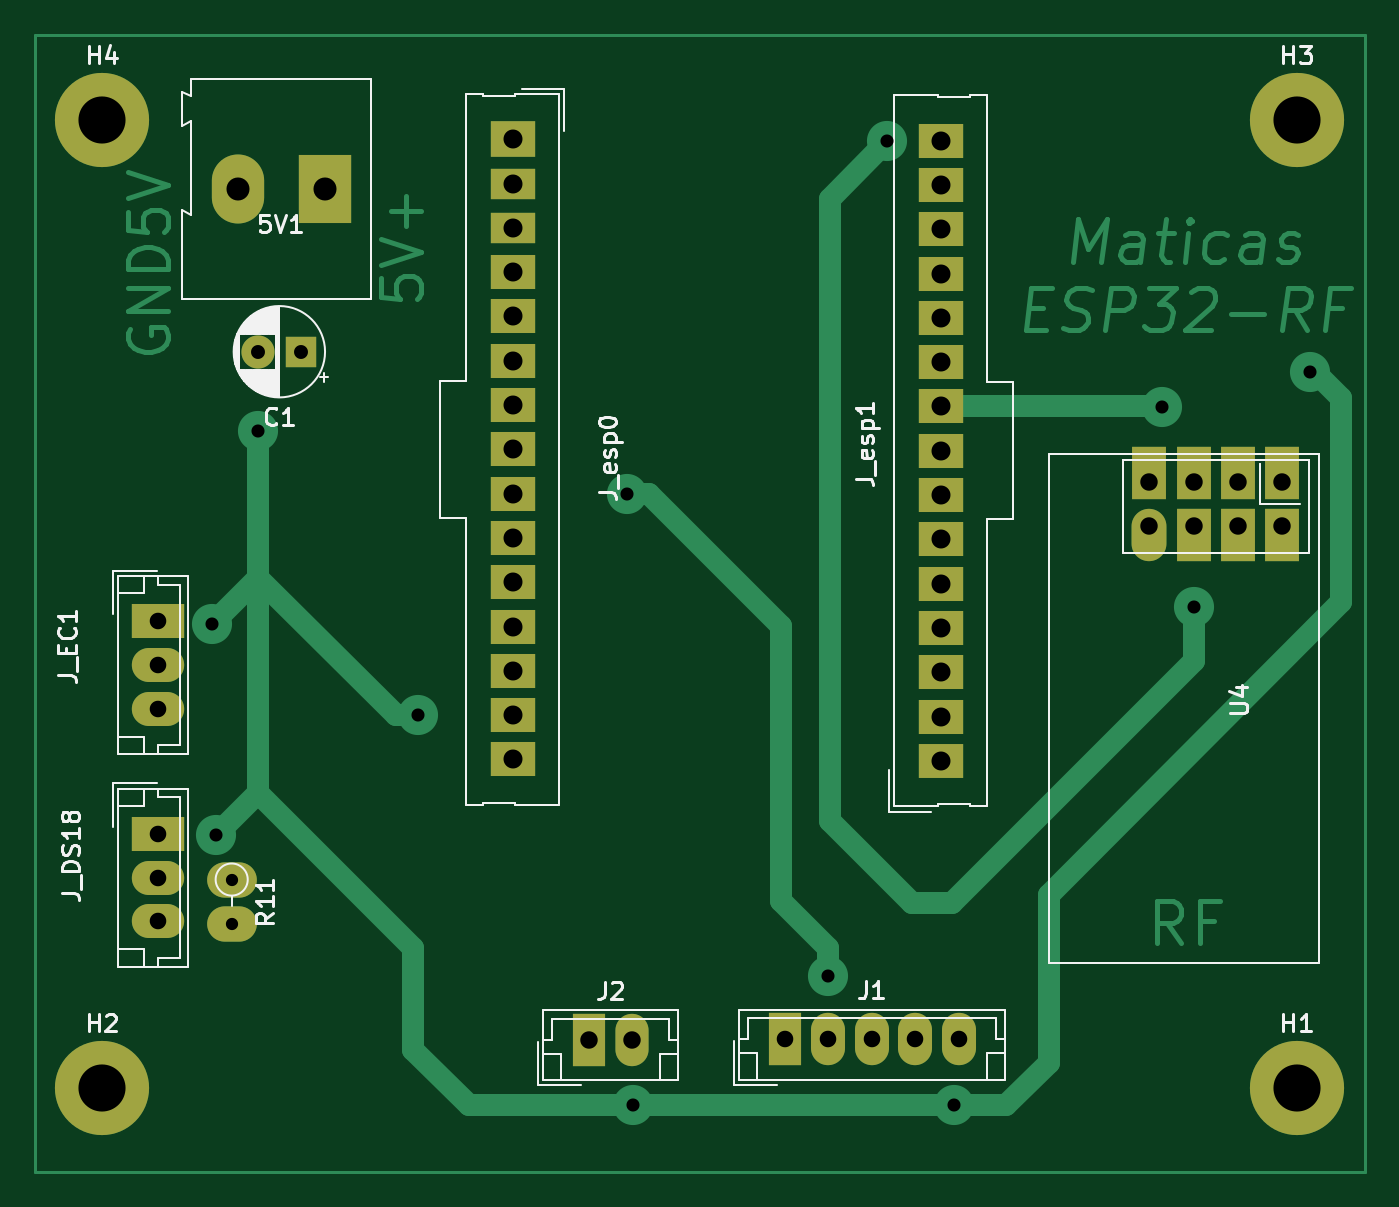
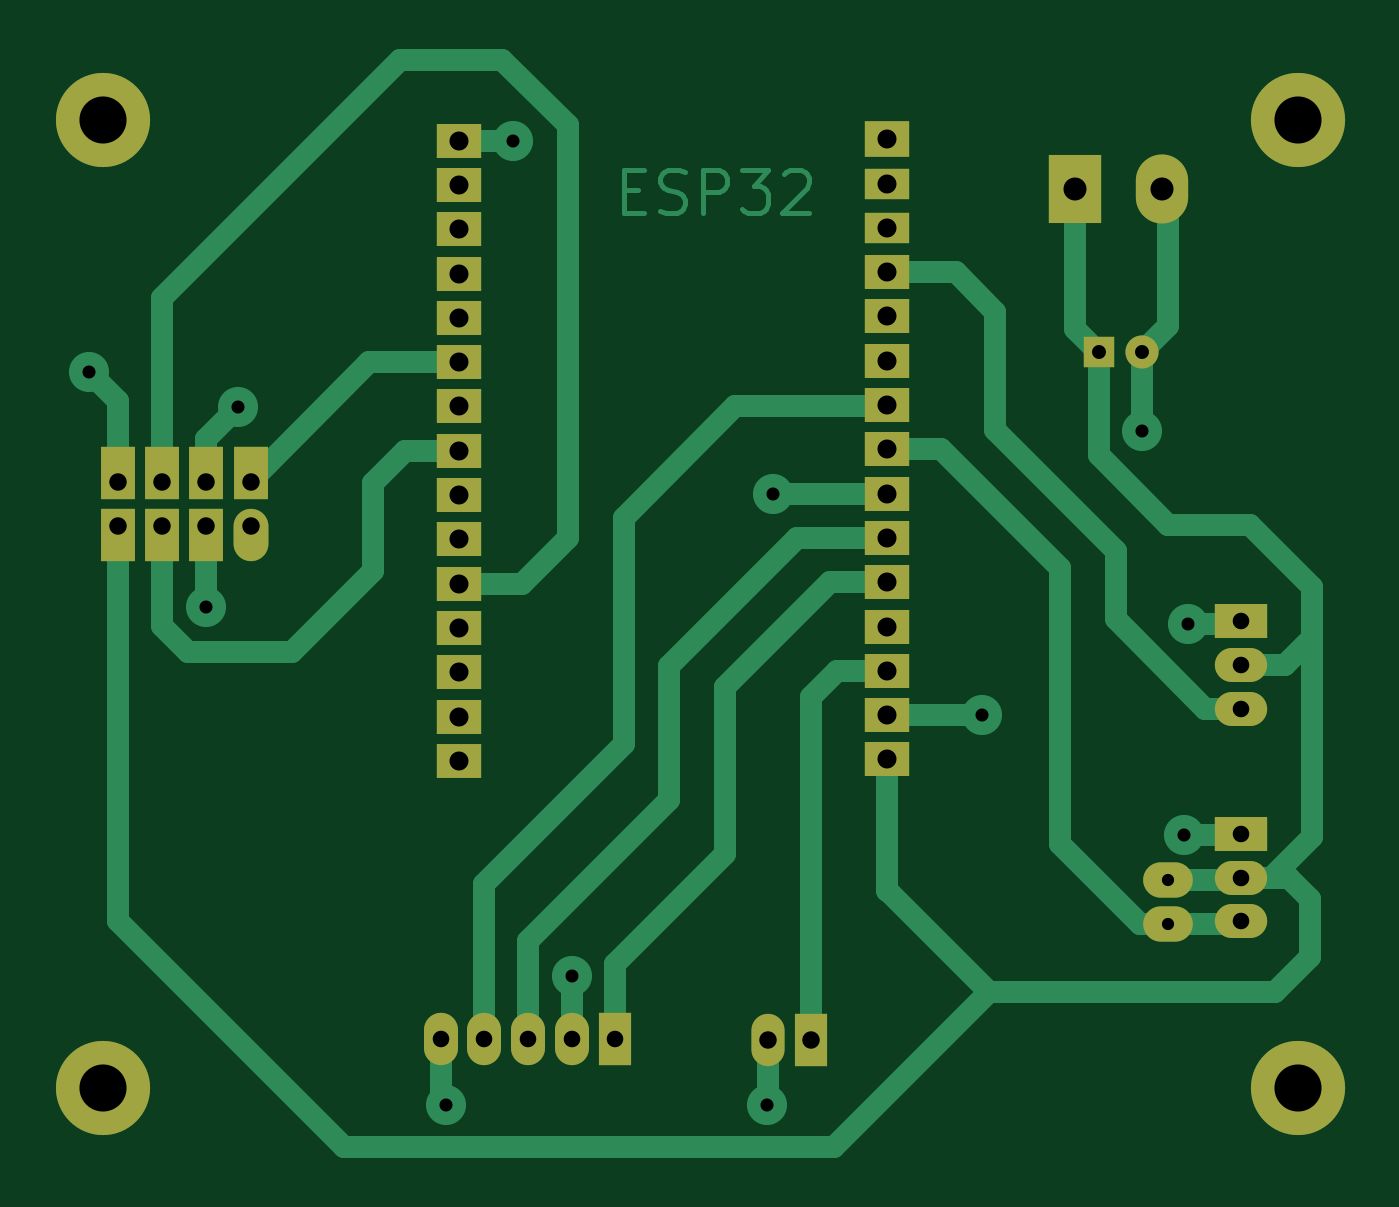
Circuit board: 11 layer files. Board 76.3 x 65.2 mm.
- bottom_copper: water_tank_module-B_Cu.gbr (12884 bytes)
- bottom_mask: water_tank_module-B_Mask.gbr (2858 bytes)
- paste: water_tank_module-B_Paste.gbr (476 bytes)
- bottom_silk: water_tank_module-B_Silkscreen.gbr (477 bytes)
- outline: water_tank_module-Edge_Cuts.gbr (449 bytes)
- top_copper: water_tank_module-F_Cu.gbr (14677 bytes)
- top_mask: water_tank_module-F_Mask.gbr (2858 bytes)
- paste: water_tank_module-F_Paste.gbr (476 bytes)
- top_silk: water_tank_module-F_Silkscreen.gbr (24156 bytes)
- drill: water_tank_module-NPTH.drl (291 bytes)
- drill: water_tank_module-PTH.drl (1911 bytes)

=== bottom_copper: water_tank_module-B_Cu.gbr (12884 bytes, source omitted) ===
=== bottom_mask: water_tank_module-B_Mask.gbr ===
%TF.GenerationSoftware,KiCad,Pcbnew,6.0.11+dfsg-1*%
%TF.CreationDate,2023-04-10T11:40:39-05:00*%
%TF.ProjectId,water_tank_module,77617465-725f-4746-916e-6b5f6d6f6475,rev?*%
%TF.SameCoordinates,Original*%
%TF.FileFunction,Soldermask,Bot*%
%TF.FilePolarity,Negative*%
%FSLAX46Y46*%
G04 Gerber Fmt 4.6, Leading zero omitted, Abs format (unit mm)*
G04 Created by KiCad (PCBNEW 6.0.11+dfsg-1) date 2023-04-10 11:40:39*
%MOMM*%
%LPD*%
G01*
G04 APERTURE LIST*
%ADD10R,1.900000X3.000000*%
%ADD11O,1.900000X3.000000*%
%ADD12O,1.950000X3.000000*%
%ADD13C,5.400000*%
%ADD14R,3.000000X1.950000*%
%ADD15O,3.000000X1.950000*%
%ADD16R,2.000000X3.000000*%
%ADD17O,2.000000X3.000000*%
%ADD18R,1.800000X1.800000*%
%ADD19C,1.900000*%
%ADD20R,2.540000X2.100000*%
%ADD21R,2.540000X1.740000*%
%ADD22R,2.540000X1.950000*%
%ADD23R,3.000000X3.960000*%
%ADD24O,3.000000X3.960000*%
%ADD25O,2.850000X2.025000*%
%ADD26R,2.540000X2.000000*%
G04 APERTURE END LIST*
D10*
%TO.C,J2*%
X154655000Y-123748000D03*
D11*
X157155000Y-123748000D03*
%TD*%
D10*
%TO.C,J1*%
X165891000Y-123713000D03*
D12*
X168391000Y-123713000D03*
X170891000Y-123713000D03*
X173391000Y-123713000D03*
X175891000Y-123713000D03*
%TD*%
D13*
%TO.C,H2*%
X126750000Y-126500000D03*
%TD*%
D14*
%TO.C,J_EC1*%
X129988000Y-99749750D03*
D15*
X129988000Y-102249750D03*
X129988000Y-104749750D03*
%TD*%
D16*
%TO.C,U4*%
X194423000Y-91244000D03*
X194423000Y-94784000D03*
X191883000Y-91244000D03*
X191883000Y-94784000D03*
X189343000Y-91244000D03*
X189343000Y-94784000D03*
X186803000Y-91244000D03*
D17*
X186803000Y-94784000D03*
%TD*%
D18*
%TO.C,C1*%
X138171113Y-84286250D03*
D19*
X135671113Y-84286250D03*
%TD*%
D14*
%TO.C,J_DS18*%
X129988000Y-111949750D03*
D15*
X129988000Y-114449750D03*
X129988000Y-116949750D03*
%TD*%
D13*
%TO.C,H3*%
X195250000Y-71000000D03*
%TD*%
D20*
%TO.C,J_esp0*%
X150295000Y-72105000D03*
D21*
X150295000Y-74645000D03*
X150295000Y-77185000D03*
D22*
X150295000Y-79725000D03*
X150295000Y-82265000D03*
X150295000Y-84805000D03*
X150295000Y-87345000D03*
X150295000Y-89885000D03*
X150295000Y-92425000D03*
X150295000Y-94965000D03*
X150295000Y-97505000D03*
X150295000Y-100045000D03*
X150295000Y-102585000D03*
X150295000Y-105125000D03*
X150295000Y-107665000D03*
%TD*%
D23*
%TO.C,5V1*%
X139543800Y-74975200D03*
D24*
X134543800Y-74975200D03*
%TD*%
D13*
%TO.C,H4*%
X126750000Y-71000000D03*
%TD*%
%TO.C,H1*%
X195250000Y-126500000D03*
%TD*%
D25*
%TO.C,R11*%
X134188000Y-114549750D03*
X134188000Y-117089750D03*
%TD*%
D26*
%TO.C,J_esp1*%
X174835500Y-107744000D03*
D22*
X174835500Y-105204000D03*
X174835500Y-102664000D03*
X174835500Y-100124000D03*
X174835500Y-97584000D03*
X174835500Y-95044000D03*
X174835500Y-92504000D03*
X174835500Y-89964000D03*
X174835500Y-87424000D03*
X174835500Y-84884000D03*
X174835500Y-82344000D03*
X174835500Y-79804000D03*
X174835500Y-77264000D03*
X174835500Y-74724000D03*
X174835500Y-72184000D03*
%TD*%
M02*

=== paste: water_tank_module-B_Paste.gbr ===
%TF.GenerationSoftware,KiCad,Pcbnew,6.0.11+dfsg-1*%
%TF.CreationDate,2023-04-10T11:40:39-05:00*%
%TF.ProjectId,water_tank_module,77617465-725f-4746-916e-6b5f6d6f6475,rev?*%
%TF.SameCoordinates,Original*%
%TF.FileFunction,Paste,Bot*%
%TF.FilePolarity,Positive*%
%FSLAX46Y46*%
G04 Gerber Fmt 4.6, Leading zero omitted, Abs format (unit mm)*
G04 Created by KiCad (PCBNEW 6.0.11+dfsg-1) date 2023-04-10 11:40:39*
%MOMM*%
%LPD*%
G01*
G04 APERTURE LIST*
G04 APERTURE END LIST*
M02*

=== bottom_silk: water_tank_module-B_Silkscreen.gbr ===
%TF.GenerationSoftware,KiCad,Pcbnew,6.0.11+dfsg-1*%
%TF.CreationDate,2023-04-10T11:40:39-05:00*%
%TF.ProjectId,water_tank_module,77617465-725f-4746-916e-6b5f6d6f6475,rev?*%
%TF.SameCoordinates,Original*%
%TF.FileFunction,Legend,Bot*%
%TF.FilePolarity,Positive*%
%FSLAX46Y46*%
G04 Gerber Fmt 4.6, Leading zero omitted, Abs format (unit mm)*
G04 Created by KiCad (PCBNEW 6.0.11+dfsg-1) date 2023-04-10 11:40:39*
%MOMM*%
%LPD*%
G01*
G04 APERTURE LIST*
G04 APERTURE END LIST*
M02*

=== outline: water_tank_module-Edge_Cuts.gbr ===
%TF.GenerationSoftware,KiCad,Pcbnew,6.0.11+dfsg-1*%
%TF.CreationDate,2023-04-10T11:40:39-05:00*%
%TF.ProjectId,water_tank_module,77617465-725f-4746-916e-6b5f6d6f6475,rev?*%
%TF.SameCoordinates,Original*%
%TF.FileFunction,Profile,NP*%
%FSLAX46Y46*%
G04 Gerber Fmt 4.6, Leading zero omitted, Abs format (unit mm)*
G04 Created by KiCad (PCBNEW 6.0.11+dfsg-1) date 2023-04-10 11:40:39*
%MOMM*%
%LPD*%
G01*
G04 APERTURE LIST*
G04 APERTURE END LIST*
M02*

=== top_copper: water_tank_module-F_Cu.gbr (14677 bytes, source omitted) ===
=== top_mask: water_tank_module-F_Mask.gbr ===
%TF.GenerationSoftware,KiCad,Pcbnew,6.0.11+dfsg-1*%
%TF.CreationDate,2023-04-10T11:40:39-05:00*%
%TF.ProjectId,water_tank_module,77617465-725f-4746-916e-6b5f6d6f6475,rev?*%
%TF.SameCoordinates,Original*%
%TF.FileFunction,Soldermask,Top*%
%TF.FilePolarity,Negative*%
%FSLAX46Y46*%
G04 Gerber Fmt 4.6, Leading zero omitted, Abs format (unit mm)*
G04 Created by KiCad (PCBNEW 6.0.11+dfsg-1) date 2023-04-10 11:40:39*
%MOMM*%
%LPD*%
G01*
G04 APERTURE LIST*
%ADD10R,1.900000X3.000000*%
%ADD11O,1.900000X3.000000*%
%ADD12O,1.950000X3.000000*%
%ADD13C,5.400000*%
%ADD14R,3.000000X1.950000*%
%ADD15O,3.000000X1.950000*%
%ADD16R,2.000000X3.000000*%
%ADD17O,2.000000X3.000000*%
%ADD18R,1.800000X1.800000*%
%ADD19C,1.900000*%
%ADD20R,2.540000X2.100000*%
%ADD21R,2.540000X1.740000*%
%ADD22R,2.540000X1.950000*%
%ADD23R,3.000000X3.960000*%
%ADD24O,3.000000X3.960000*%
%ADD25O,2.850000X2.025000*%
%ADD26R,2.540000X2.000000*%
G04 APERTURE END LIST*
D10*
%TO.C,J2*%
X154655000Y-123748000D03*
D11*
X157155000Y-123748000D03*
%TD*%
D10*
%TO.C,J1*%
X165891000Y-123713000D03*
D12*
X168391000Y-123713000D03*
X170891000Y-123713000D03*
X173391000Y-123713000D03*
X175891000Y-123713000D03*
%TD*%
D13*
%TO.C,H2*%
X126750000Y-126500000D03*
%TD*%
D14*
%TO.C,J_EC1*%
X129988000Y-99749750D03*
D15*
X129988000Y-102249750D03*
X129988000Y-104749750D03*
%TD*%
D16*
%TO.C,U4*%
X194423000Y-91244000D03*
X194423000Y-94784000D03*
X191883000Y-91244000D03*
X191883000Y-94784000D03*
X189343000Y-91244000D03*
X189343000Y-94784000D03*
X186803000Y-91244000D03*
D17*
X186803000Y-94784000D03*
%TD*%
D18*
%TO.C,C1*%
X138171113Y-84286250D03*
D19*
X135671113Y-84286250D03*
%TD*%
D14*
%TO.C,J_DS18*%
X129988000Y-111949750D03*
D15*
X129988000Y-114449750D03*
X129988000Y-116949750D03*
%TD*%
D13*
%TO.C,H3*%
X195250000Y-71000000D03*
%TD*%
D20*
%TO.C,J_esp0*%
X150295000Y-72105000D03*
D21*
X150295000Y-74645000D03*
X150295000Y-77185000D03*
D22*
X150295000Y-79725000D03*
X150295000Y-82265000D03*
X150295000Y-84805000D03*
X150295000Y-87345000D03*
X150295000Y-89885000D03*
X150295000Y-92425000D03*
X150295000Y-94965000D03*
X150295000Y-97505000D03*
X150295000Y-100045000D03*
X150295000Y-102585000D03*
X150295000Y-105125000D03*
X150295000Y-107665000D03*
%TD*%
D23*
%TO.C,5V1*%
X139543800Y-74975200D03*
D24*
X134543800Y-74975200D03*
%TD*%
D13*
%TO.C,H4*%
X126750000Y-71000000D03*
%TD*%
%TO.C,H1*%
X195250000Y-126500000D03*
%TD*%
D25*
%TO.C,R11*%
X134188000Y-114549750D03*
X134188000Y-117089750D03*
%TD*%
D26*
%TO.C,J_esp1*%
X174835500Y-107744000D03*
D22*
X174835500Y-105204000D03*
X174835500Y-102664000D03*
X174835500Y-100124000D03*
X174835500Y-97584000D03*
X174835500Y-95044000D03*
X174835500Y-92504000D03*
X174835500Y-89964000D03*
X174835500Y-87424000D03*
X174835500Y-84884000D03*
X174835500Y-82344000D03*
X174835500Y-79804000D03*
X174835500Y-77264000D03*
X174835500Y-74724000D03*
X174835500Y-72184000D03*
%TD*%
M02*

=== paste: water_tank_module-F_Paste.gbr ===
%TF.GenerationSoftware,KiCad,Pcbnew,6.0.11+dfsg-1*%
%TF.CreationDate,2023-04-10T11:40:39-05:00*%
%TF.ProjectId,water_tank_module,77617465-725f-4746-916e-6b5f6d6f6475,rev?*%
%TF.SameCoordinates,Original*%
%TF.FileFunction,Paste,Top*%
%TF.FilePolarity,Positive*%
%FSLAX46Y46*%
G04 Gerber Fmt 4.6, Leading zero omitted, Abs format (unit mm)*
G04 Created by KiCad (PCBNEW 6.0.11+dfsg-1) date 2023-04-10 11:40:39*
%MOMM*%
%LPD*%
G01*
G04 APERTURE LIST*
G04 APERTURE END LIST*
M02*

=== top_silk: water_tank_module-F_Silkscreen.gbr (24156 bytes, source omitted) ===
=== drill: water_tank_module-NPTH.drl ===
M48
; DRILL file {KiCad 6.0.11+dfsg-1} date Mon 10 Apr 2023 11:40:42 AM -05
; FORMAT={-:-/ absolute / inch / decimal}
; #@! TF.CreationDate,2023-04-10T11:40:42-05:00
; #@! TF.GenerationSoftware,Kicad,Pcbnew,6.0.11+dfsg-1
; #@! TF.FileFunction,NonPlated,1,2,NPTH
FMAT,2
INCH
%
G90
G05
T0
M30

=== drill: water_tank_module-PTH.drl ===
M48
; DRILL file {KiCad 6.0.11+dfsg-1} date Mon 10 Apr 2023 11:40:42 AM -05
; FORMAT={-:-/ absolute / inch / decimal}
; #@! TF.CreationDate,2023-04-10T11:40:42-05:00
; #@! TF.GenerationSoftware,Kicad,Pcbnew,6.0.11+dfsg-1
; #@! TF.FileFunction,Plated,1,2,PTH
FMAT,2
INCH
; #@! TA.AperFunction,Plated,PTH,ComponentDrill
T1C0.0276
; #@! TA.AperFunction,Plated,PTH,ViaDrill
T2C0.0295
; #@! TA.AperFunction,Plated,PTH,ComponentDrill
T3C0.0315
; #@! TA.AperFunction,Plated,PTH,ComponentDrill
T4C0.0374
; #@! TA.AperFunction,Plated,PTH,ComponentDrill
T5C0.0394
; #@! TA.AperFunction,Plated,PTH,ComponentDrill
T6C0.0429
; #@! TA.AperFunction,Plated,PTH,ComponentDrill
T7C0.0520
; #@! TA.AperFunction,Plated,PTH,ComponentDrill
T8C0.1063
%
G90
G05
T1
X5.283Y-4.5098
X5.283Y-4.6098
T2
X5.238Y-3.9338
X5.248Y-4.4088
X5.343Y-3.4965
X5.703Y-4.1388
X6.1762Y-3.6388
X6.188Y-5.0188
X6.6299Y-4.7283
X6.763Y-2.8438
X6.914Y-5.0198
X7.383Y-3.4438
X7.4544Y-3.8954
X7.718Y-3.3638
T3
X5.3414Y-3.3184
X5.4398Y-3.3184
T4
X5.1176Y-3.9272
X5.1176Y-4.0256
X5.1176Y-4.124
X5.1176Y-4.4075
X5.1176Y-4.5059
X5.1176Y-4.6043
X6.5311Y-4.8706
X6.6296Y-4.8706
X6.728Y-4.8706
X6.8264Y-4.8706
X6.9248Y-4.8706
T5
X6.0888Y-4.872
X6.1872Y-4.872
X7.3544Y-3.612
X7.3544Y-3.712
X7.4544Y-3.612
X7.4544Y-3.712
X7.5544Y-3.612
X7.5544Y-3.712
X7.6544Y-3.612
X7.6544Y-3.712
T6
X5.9171Y-2.8388
X5.9171Y-2.9388
X5.9171Y-3.0388
X5.9171Y-3.1388
X5.9171Y-3.2388
X5.9171Y-3.3388
X5.9171Y-3.4388
X5.9171Y-3.5388
X5.9171Y-3.6388
X5.9171Y-3.7388
X5.9171Y-3.8388
X5.9171Y-3.9388
X5.9171Y-4.0388
X5.9171Y-4.1388
X5.9171Y-4.2388
X6.8833Y-2.8419
X6.8833Y-2.9419
X6.8833Y-3.0419
X6.8833Y-3.1419
X6.8833Y-3.2419
X6.8833Y-3.3419
X6.8833Y-3.4419
X6.8833Y-3.5419
X6.8833Y-3.6419
X6.8833Y-3.7419
X6.8833Y-3.8419
X6.8833Y-3.9419
X6.8833Y-4.0419
X6.8833Y-4.1419
X6.8833Y-4.2419
T7
X5.297Y-2.9518
X5.4939Y-2.9518
T8
X4.9902Y-2.7953
X4.9902Y-4.9803
X7.687Y-2.7953
X7.687Y-4.9803
T0
M30
